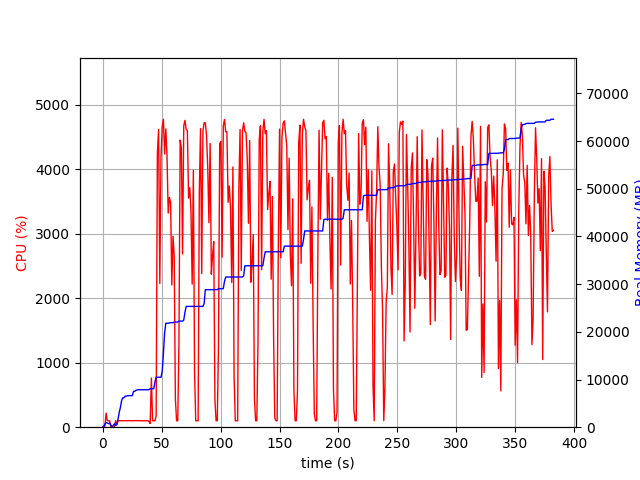

The file beside this chart, header and first rows:
elapsed_time, nproc, cpu, mem_real, mem_virtual
3.981590270996094e-05, 1, 0.0, 8.984, 3186
1.007, 2, 21.9, 53.13, 157
2.014, 4, 16.9, 649.1, 2234
3.023, 4, 219.0, 980.2, 2634
4.032, 4, 101.1, 907.6, 2560
5.04, 3, 99.2, 736.5, 2018
6.048, 3, 99.2, 854.6, 2168
7.056, 4, 3.0, 419.4, 1892
8.065, 3, 3.0, 217.9, 1474
9.073, 3, 0.0, 345.5, 1600
10.08, 6, 2.0, 719, 2733
11.09, 4, 102.2, 417.9, 1953
12.1, 1, 48.6, 484.9, 1685
13.11, 1, 100.2, 1631, 2685
14.12, 1, 100.1, 3089, 5061
15.13, 1, 99.9, 4129, 6895
16.14, 1, 100.0, 5559, 8687
17.15, 1, 100.0, 6169, 8699
18.16, 1, 99.9, 6171, 8699
19.17, 1, 99.9, 6499, 8827
20.18, 1, 101.0, 6535, 8827
21.19, 1, 100.9, 6607, 8827
22.2, 1, 102.0, 6623, 8827
23.21, 1, 100.0, 6623, 8827
24.22, 1, 102.9, 6627, 8827
25.23, 1, 99.9, 6627, 8827
26.24, 1, 100.0, 7513, 10875
27.25, 1, 103.0, 7531, 10875
28.26, 1, 100.9, 7719, 10875
29.27, 1, 102.0, 7819, 10875
30.28, 1, 100.9, 7853, 10875
31.29, 1, 100.0, 7855, 10875
32.3, 1, 100.0, 7855, 10875
33.31, 1, 100.0, 7857, 10875
34.32, 1, 100.1, 7857, 10875
35.33, 1, 100.1, 7857, 10875
36.34, 1, 101.0, 7859, 10875
37.35, 1, 99.0, 7859, 10875
38.36, 1, 101.0, 7861, 11035
39.37, 2, 91.1, 7861, 11035
40.38, 1, 56.4, 8059, 14498
41.39, 1, 763.0, 8069, 14498
42.41, 1, 99.8, 8069, 14498
43.42, 1, 100.0, 8069, 14498
44.43, 1, 99.9, 9483, 17570
45.44, 1, 175.0, 10475, 17762
46.48, 1, 4248, 10475, 17762
47.51, 1, 4617, 10475, 17762
48.54, 1, 2229, 10478, 17762
49.55, 1, 4193, 10478, 17762
50.57, 1, 4657, 11722, 25532
51.59, 1, 4776, 15478, 26190
52.61, 1, 4237, 19821, 26226
53.63, 1, 4627, 21805, 26226
54.65, 1, 4194, 21805, 26226
55.66, 1, 3320, 21807, 26226
56.68, 1, 3564, 21871, 26450
57.69, 1, 3480, 21927, 26450
58.7, 1, 2205, 21927, 26455
59.72, 1, 2963, 21929, 26455
... 318 more rows
